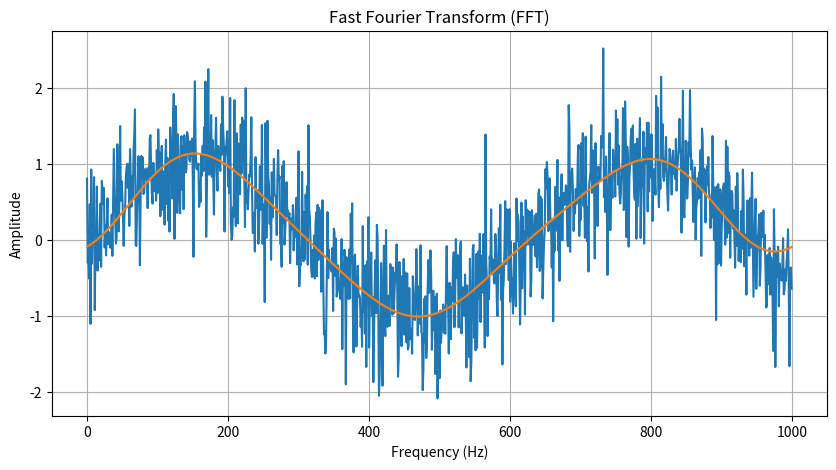

Python code for this plot:
import numpy as np
from scipy.fft import ifft
import matplotlib.pyplot as plt

np.random.seed(1)
signal_with_noise = np.sin(np.linspace(0, 10, 1000)) + np.random.normal(0, 0.5, 1000)
freq_domain_signal = np.fft.fft(signal_with_noise)

cleaned_freq_domain_signal = np.where(
    np.abs(freq_domain_signal) > 50, freq_domain_signal, 0
)
cleaned_signal = ifft(cleaned_freq_domain_signal)
# Plot the FFT
plt.figure(figsize=(10, 5))
plt.plot(signal_with_noise)
plt.plot(cleaned_signal)
plt.xlabel("Frequency (Hz)")
plt.ylabel("Amplitude")
plt.title("Fast Fourier Transform (FFT)")
plt.grid(True)
plt.show()
